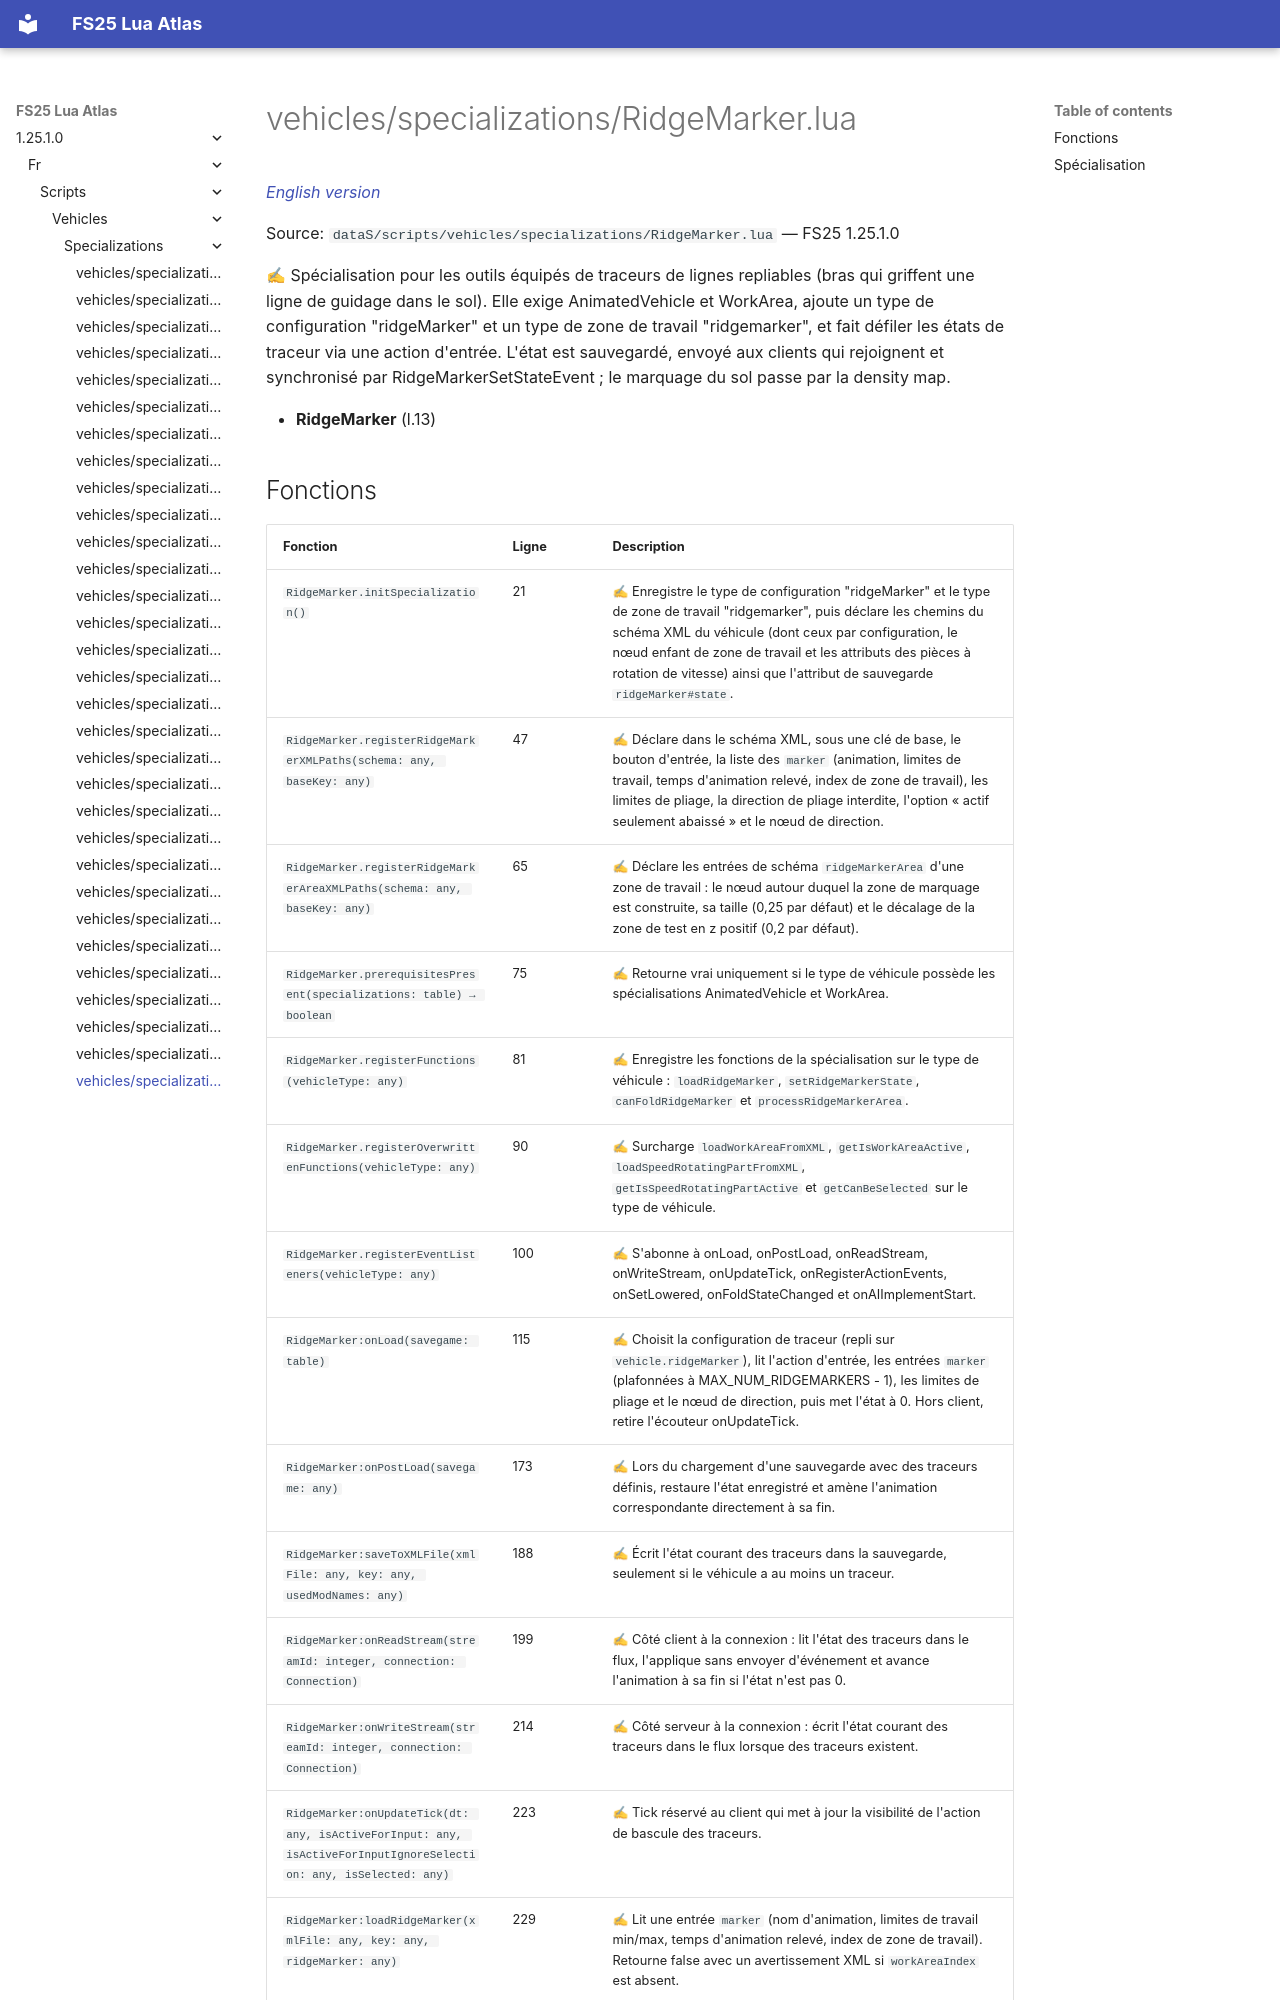

repository: Tim0219800/fs25-lua-atlas · page: 1.25.1.0/fr/scripts/vehicles/specializations/RidgeMarker.html · generator: mkdocs

# vehicles/specializations/RidgeMarker.lua

*[English version](../../../../scripts/vehicles/specializations/RidgeMarker.md)*

Source: `dataS/scripts/vehicles/specializations/RidgeMarker.lua` — FS25 1.25.1.0

✍ Spécialisation pour les outils équipés de traceurs de lignes repliables (bras qui griffent une ligne de guidage dans le sol). Elle exige AnimatedVehicle et WorkArea, ajoute un type de configuration "ridgeMarker" et un type de zone de travail "ridgemarker", et fait défiler les états de traceur via une action d'entrée. L'état est sauvegardé, envoyé aux clients qui rejoignent et synchronisé par RidgeMarkerSetStateEvent ; le marquage du sol passe par la density map.

- **RidgeMarker** (l.13)
